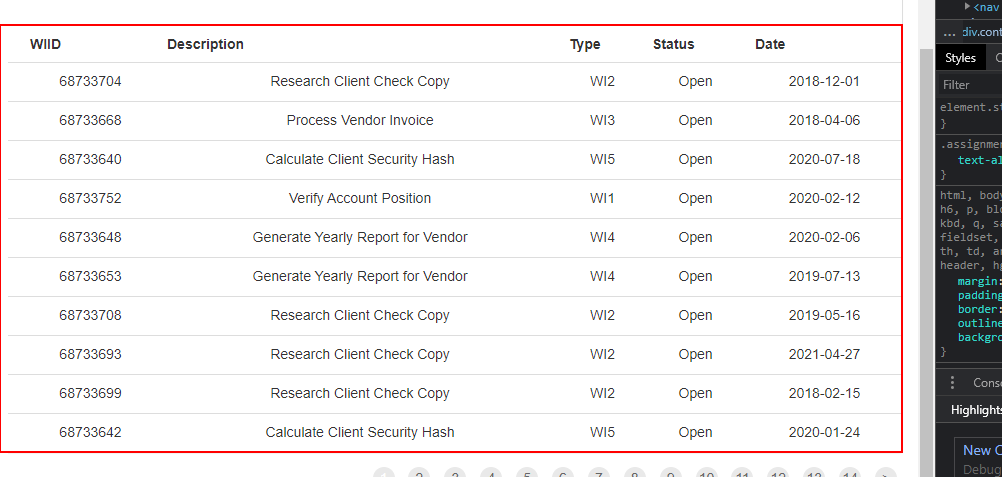
Task: Plantila Robotic Enterprise Framework personalizada
Workflow: GetItemWI3

Step 1: get-text from the table
